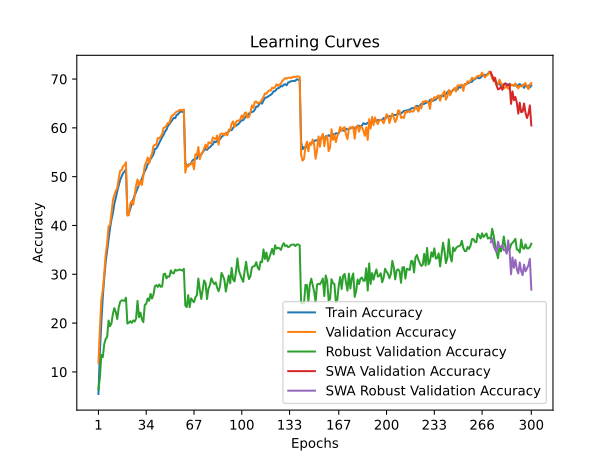

Source data for this figure (header and first rows):
time; train_accuracy; train_loss; valid_accuracy; valid_loss; valid_accuracy_robust; valid_accuracy_swa; valid_accuracy_robust_swa
213,2708; 5,4786; 4,8549; 11,8800; 4,3250; 6,3724; 11,8800; 6,3724
370,6110; 13,9785; 4,2630; 18,8400; 4,0457; 8,8276; 18,8400; 8,8276
546,6386; 20,2032; 3,9324; 24,7000; 3,7727; 13,5034; 24,7000; 13,5034
711,3259; 25,3358; 3,6982; 26,7900; 3,7214; 13,0000; 26,7900; 13,0000
891,3924; 29,2192; 3,5293; 30,1400; 3,6292; 15,7034; 30,1400; 15,7034
1051,4887; 32,5086; 3,3933; 34,0200; 3,4407; 16,7517; 34,0200; 16,7517
1211,2013; 34,8368; 3,2853; 36,3500; 3,3502; 17,1655; 36,3500; 17,1655
1371,6860; 37,2031; 3,1917; 39,7700; 3,2780; 20,5241; 39,7700; 20,5241
1543,2965; 39,4323; 3,1117; 40,1500; 3,2697; 19,3517; 40,1500; 19,3517
1703,8453; 41,2295; 3,0291; 42,5000; 3,1297; 19,9655; 42,5000; 19,9655
1878,2808; 42,5657; 2,9767; 45,1900; 3,0381; 21,9310; 45,1900; 21,9310
2044,6561; 44,4509; 2,9077; 46,2200; 2,9960; 23,0621; 46,2200; 23,0621
2213,2584; 45,6710; 2,8524; 47,1100; 2,9705; 22,2345; 47,1100; 22,2345
2378,9479; 47,0292; 2,8032; 47,7100; 2,9631; 20,8276; 47,7100; 20,8276
2540,1647; 48,2133; 2,7611; 49,6300; 2,8701; 23,2138; 49,6300; 23,2138
2716,4233; 49,3414; 2,7194; 51,2200; 2,8130; 24,3448; 51,2200; 24,3448
2879,3856; 50,0055; 2,6873; 51,3200; 2,7913; 24,6621; 51,3200; 24,6621
3048,9248; 50,7116; 2,6597; 52,1600; 2,7926; 24,6276; 52,1600; 24,6276
3209,5262; 51,0616; 2,6449; 52,3200; 2,7717; 24,5517; 52,3200; 24,5517
3371,0550; 51,5057; 2,6324; 52,9500; 2,7471; 25,2000; 52,9500; 25,2000
3538,2097; 42,2837; 2,9852; 42,0100; 3,1905; 19,9034; 42,0100; 19,9034
3710,2914; 42,5857; 2,9716; 42,1200; 3,1382; 20,0897; 42,1200; 20,0897
3876,5927; 43,3658; 2,9339; 44,4500; 3,0445; 20,3931; 44,4500; 20,3931
4037,5253; 44,5029; 2,8950; 44,9700; 2,9798; 20,0483; 44,9700; 20,0483
4196,6309; 45,3620; 2,8612; 44,2700; 3,0505; 20,5448; 44,2700; 20,5448
4384,9857; 46,1431; 2,8305; 46,1300; 2,9311; 20,3172; 46,1300; 20,3172
4551,2203; 46,9072; 2,8043; 48,2000; 2,8672; 20,9448; 48,2000; 20,9448
4725,3548; 47,5882; 2,7734; 49,4400; 2,8240; 24,5517; 49,4400; 24,5517
4882,3809; 48,3443; 2,7448; 48,1700; 2,8639; 21,2000; 48,1700; 21,2000
5044,1622; 48,9234; 2,7199; 49,1800; 2,8119; 22,1586; 49,1800; 22,1586
5214,1776; 49,5865; 2,7013; 48,3000; 2,8704; 20,8000; 48,3000; 20,8000
5375,2715; 50,4095; 2,6676; 50,1400; 2,7734; 20,2000; 50,1400; 20,2000
5536,7780; 51,1356; 2,6416; 52,3000; 2,7443; 23,7310; 52,3000; 23,7310
5694,1183; 51,6737; 2,6152; 52,9600; 2,7012; 23,9517; 52,9600; 23,9517
5846,4195; 52,5648; 2,5791; 53,9200; 2,6601; 25,0483; 53,9200; 25,0483
6015,6489; 52,9178; 2,5734; 52,7600; 2,6749; 24,5655; 52,7600; 24,5655
6177,7200; 53,6299; 2,5425; 54,0300; 2,6284; 25,9931; 54,0300; 25,9931
6347,7162; 54,0599; 2,5301; 54,6300; 2,6342; 25,0276; 54,6300; 25,0276
6515,0953; 54,5590; 2,5079; 56,2900; 2,5370; 25,8483; 56,2900; 25,8483
6684,6172; 55,6611; 2,4715; 56,5400; 2,5434; 27,5517; 56,5400; 27,5517
6846,5820; 55,7741; 2,4609; 56,5400; 2,5197; 27,7862; 56,5400; 27,7862
7045,2402; 56,3202; 2,4392; 57,9300; 2,5273; 27,4138; 57,9300; 27,4138
7208,2279; 56,9323; 2,4162; 57,8200; 2,5015; 27,9172; 57,8200; 27,9172
7376,4977; 57,5113; 2,3952; 58,2500; 2,4622; 27,4345; 58,2500; 27,4345
7544,5337; 58,1184; 2,3727; 58,6800; 2,4440; 27,5172; 58,6800; 27,5172
7726,5088; 58,5774; 2,3542; 60,0000; 2,4311; 30,0000; 60,0000; 30,0000
7895,1613; 59,2145; 2,3295; 60,1000; 2,3901; 30,1448; 60,1000; 30,1448
8058,9447; 59,6326; 2,3200; 60,4900; 2,3966; 29,1586; 60,4900; 29,1586
8225,3727; 60,4136; 2,2950; 61,0200; 2,3712; 29,5724; 61,0200; 29,5724
8396,4382; 60,7387; 2,2736; 60,9800; 2,3524; 29,5172; 60,9800; 29,5172
8579,4220; 61,1747; 2,2566; 62,1200; 2,3199; 30,7931; 62,1200; 30,7931
8739,1957; 61,6178; 2,2438; 62,5300; 2,3067; 30,2690; 62,5300; 30,2690
8897,4804; 62,0618; 2,2257; 62,7100; 2,3051; 30,1793; 62,7100; 30,1793
9055,2492; 61,9778; 2,2279; 63,0600; 2,2925; 30,9379; 63,0600; 30,9379
9223,6523; 62,6269; 2,2074; 63,3200; 2,2675; 30,7517; 63,3200; 30,7517
9383,7116; 62,7799; 2,1981; 63,4400; 2,2836; 30,8414; 63,4400; 30,8414
9550,7333; 63,1349; 2,1865; 63,6600; 2,2690; 30,9862; 63,6600; 30,9862
9719,0295; 63,4400; 2,1817; 63,6900; 2,2733; 30,8828; 63,6900; 30,8828
9886,6823; 63,2490; 2,1797; 63,5600; 2,2655; 30,7448; 63,5600; 30,7448
10048,2540; 63,5140; 2,1748; 63,7700; 2,2655; 31,1172; 63,7700; 31,1172
... 240 more rows
